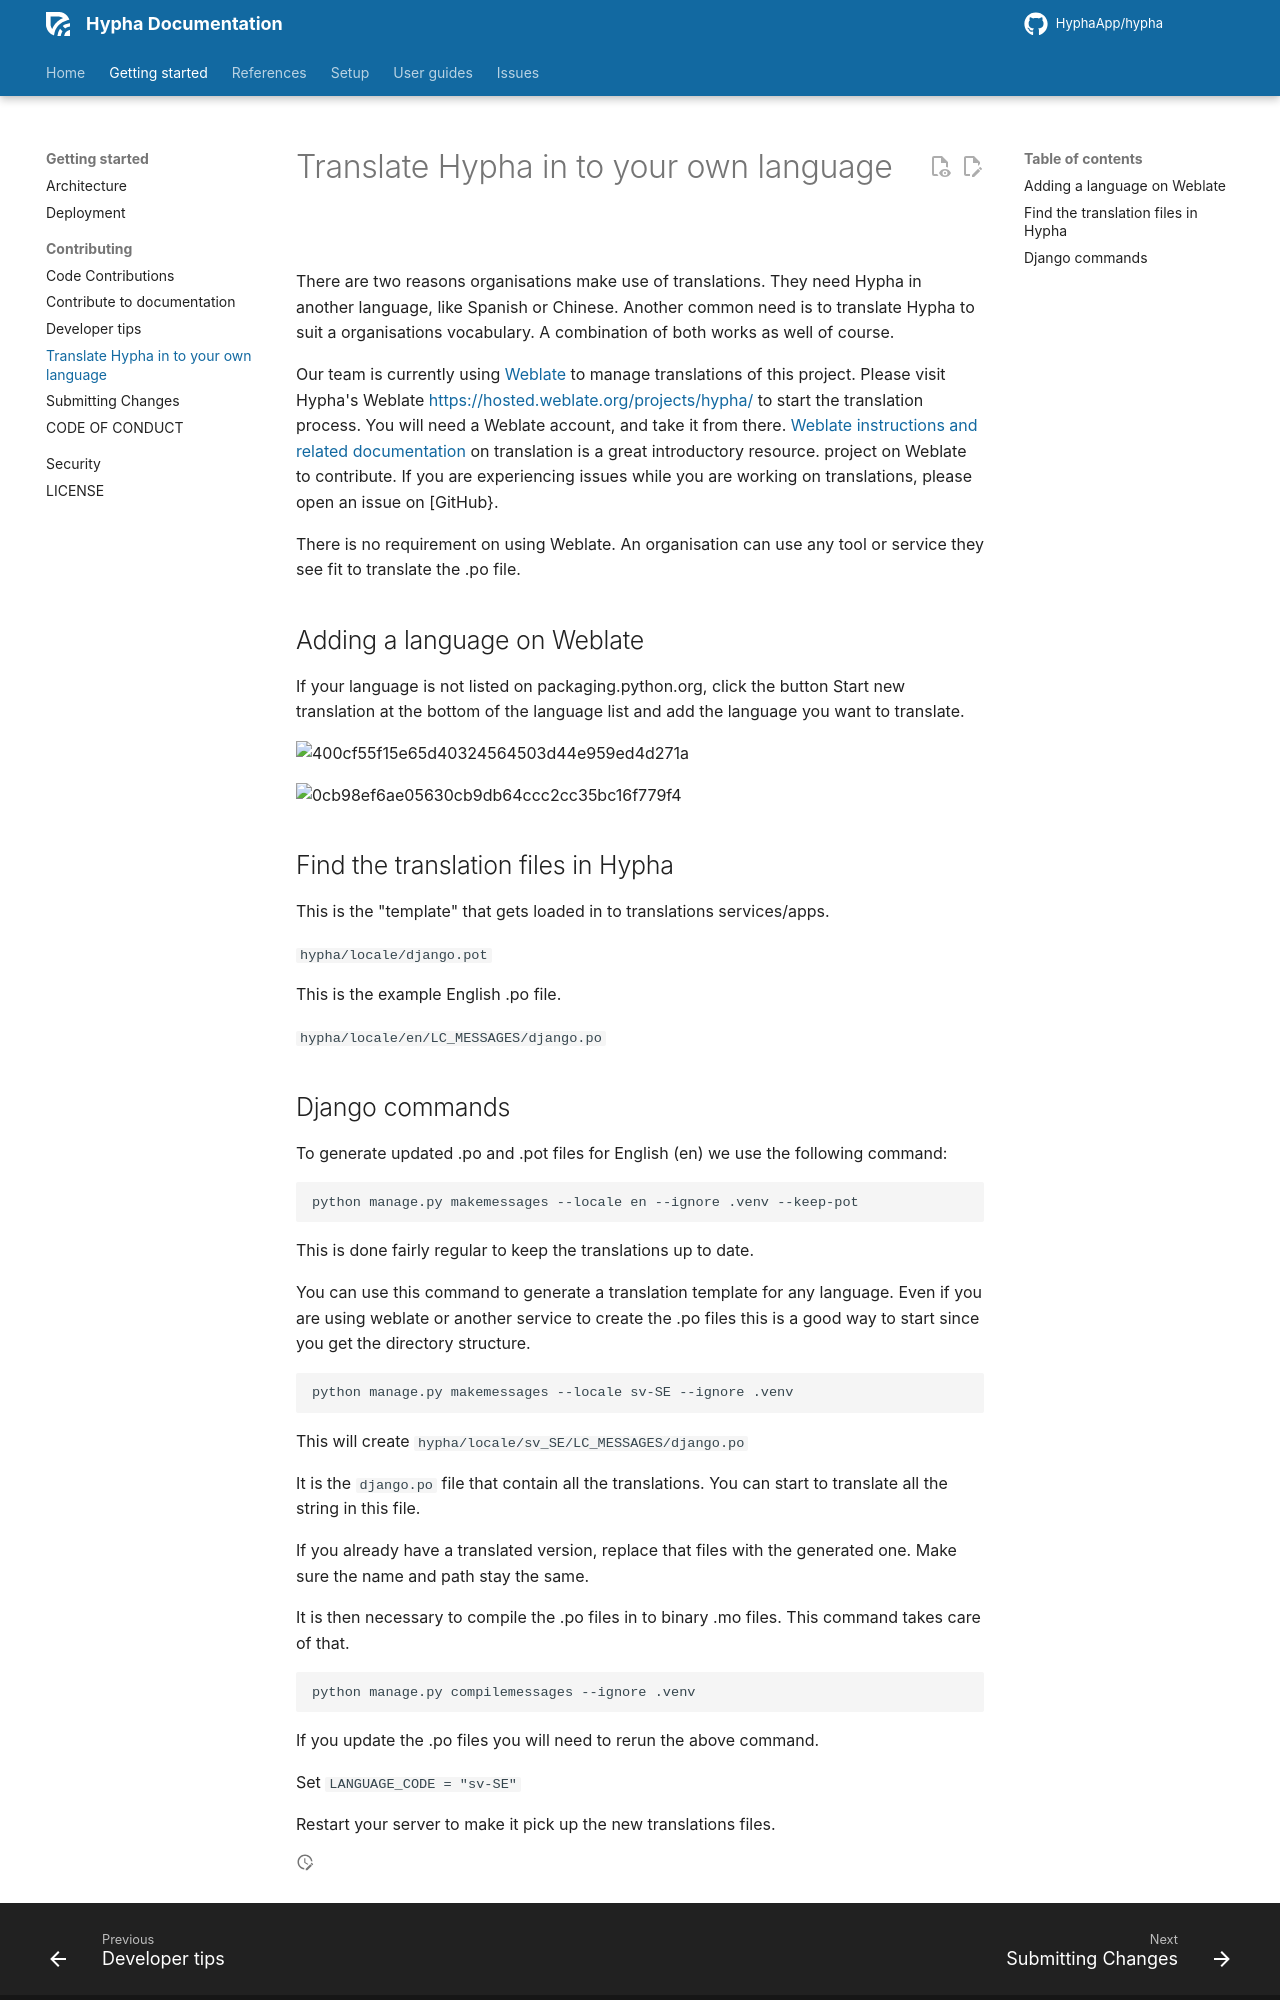

repository: HyphaApp/hypha · page: getting-started/contributing/localization-and-translation/index.html · generator: mkdocs

# Translate Hypha in to your own language

There are two reasons organisations make use of translations. They need Hypha in another language, like Spanish or Chinese. Another common need is to translate Hypha to suit a organisations vocabulary.  A combination of both works as well of course.

Our team is currently using [Weblate](https://weblate.org/) to manage translations of this project. Please visit Hypha's Weblate https://hosted.weblate.org/projects/hypha/ to start the translation process. You will need a Weblate account, and take it from there. [Weblate instructions and related documentation](https://docs.weblate.org/en/latest/user/basic.html) on translation is a great introductory resource. project on Weblate to contribute. If you are experiencing issues while you are working on translations, please open an issue on \[GitHub}.

There is no requirement on using Weblate. An organisation can use any tool or service they see fit to translate the .po file.

## Adding a language on Weblate

If your language is not listed on packaging.python.org, click the button Start new translation at the bottom of the language list and add the language you want to translate.

![400cf55f15e65d40324564503d44e959ed4d271a](https://user-images.githubusercontent.com/20019656/162624460-b3cec361-14b7-402a-b506-d688665c00f2.png)

![0cb98ef6ae05630cb9db64ccc2cc35bc16f779f4](https://user-images.githubusercontent.com/20019656/162624457-bb52fb66-eda2-48fb-8aed-1ee9e88a7d8c.png)

## Find the translation files in Hypha

This is the "template" that gets loaded in to translations services/apps.

`hypha/locale/django.pot`

This is the example English .po file.

`hypha/locale/en/LC_MESSAGES/django.po`
